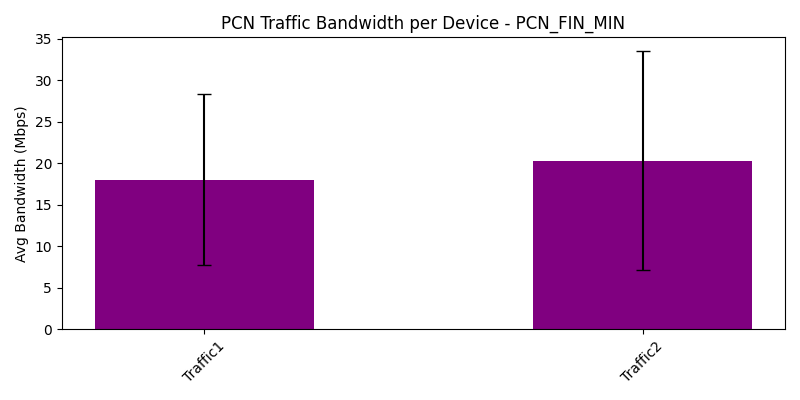

The data file committed next to this chart (first rows):
traffic_device, avg_bandwidth_Mbps, var_bandwidth_Mbps
Traffic1, 18.01, 106
Traffic2, 20.29, 174.5
